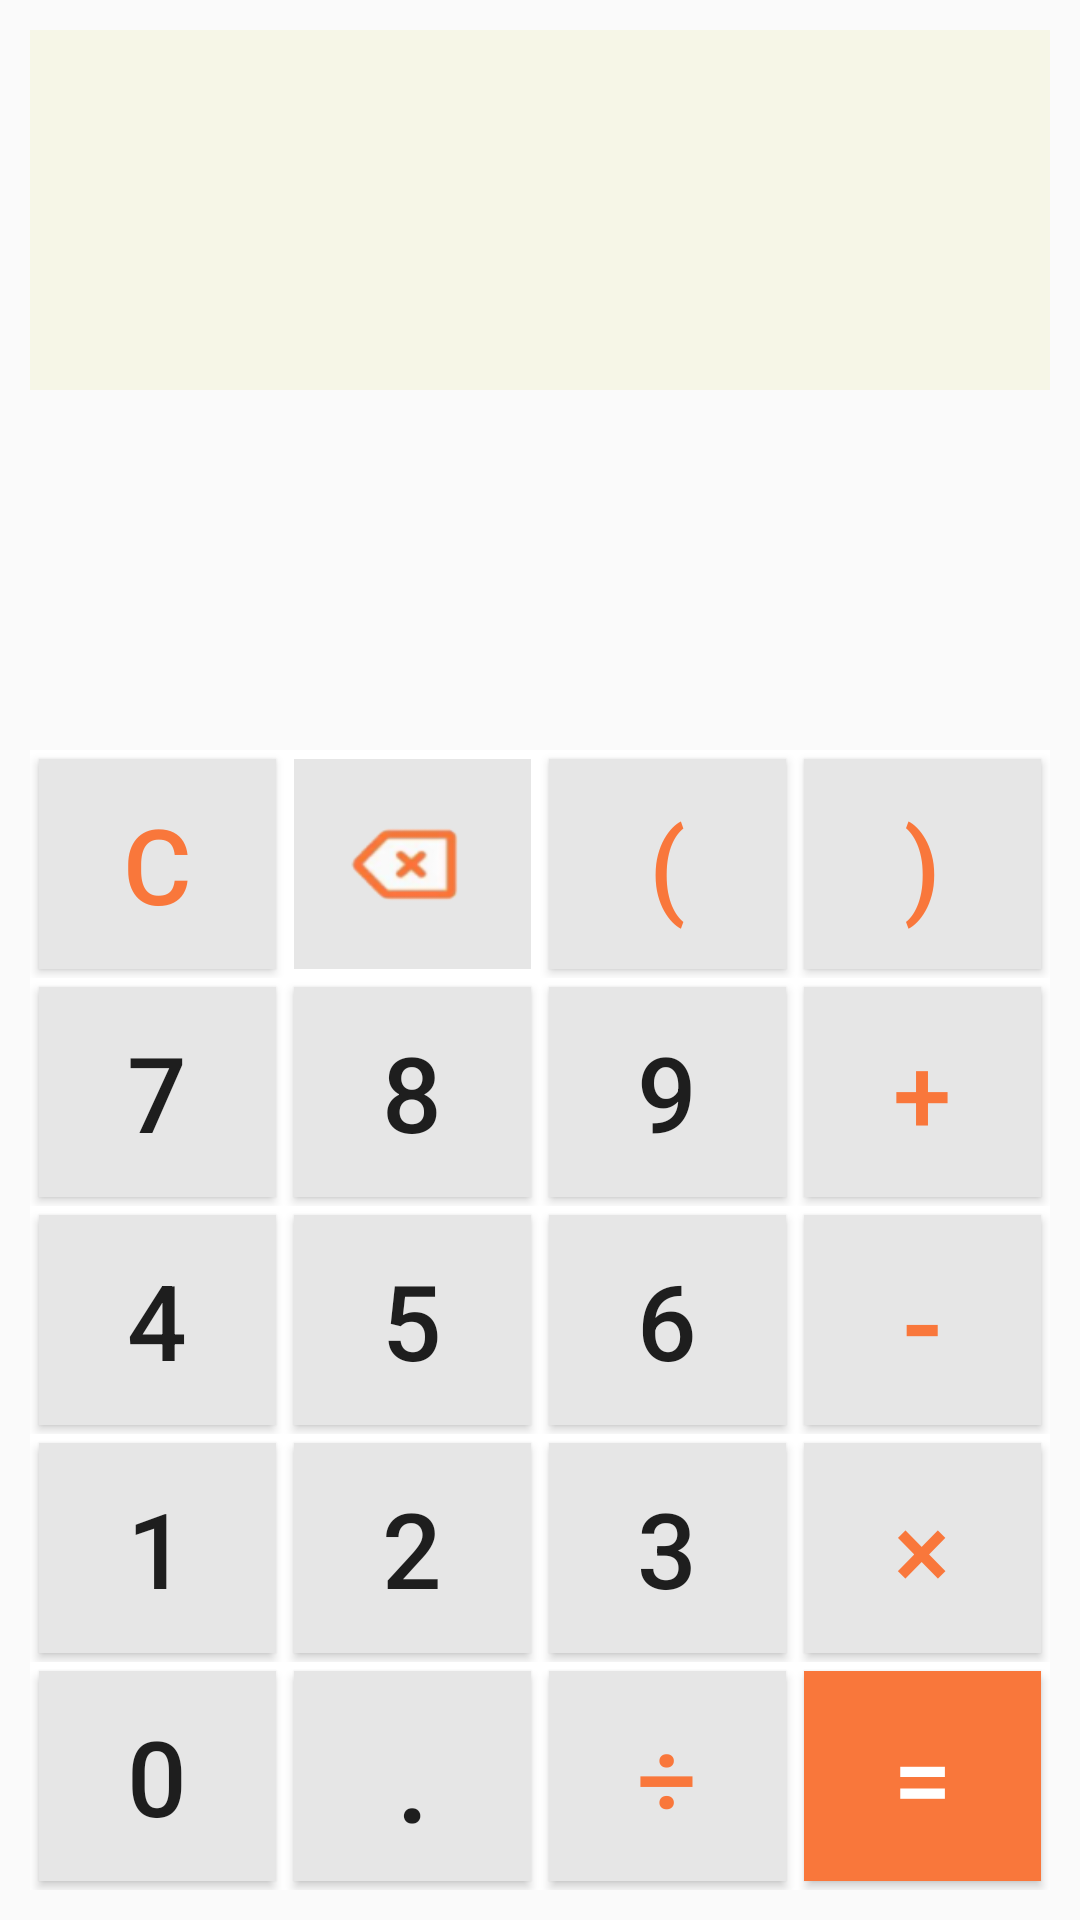

Here is an Android app screen rendered from its layout file. Give the layout XML and the strings, colors and styles it references.
<!-- AndroidManifest.xml: application theme Theme.Quiz -->
<!-- res/layout/fragment_calculator.xml -->
<?xml version="1.0" encoding="utf-8"?>
<LinearLayout xmlns:android="http://schemas.android.com/apk/res/android"
    xmlns:app="http://schemas.android.com/apk/res-auto"
    xmlns:tools="http://schemas.android.com/tools"
    android:layout_width="match_parent"
    android:layout_height="match_parent"
    android:orientation="vertical"
    android:padding="10dp">

    <LinearLayout
        android:layout_width="match_parent"
        android:layout_height="240dp"
        android:orientation="vertical">

        <TextView
            android:id="@+id/equation"
            android:layout_width="match_parent"
            android:layout_height="0dp"
            android:layout_weight="1"
            android:background="#F6F6E7"
            android:gravity="bottom|left"
            android:maxLines="3"
            android:textColor="#1B1818"
            app:autoSizeMaxTextSize="60sp"
            app:autoSizeMinTextSize="20sp"
            app:autoSizeStepGranularity="2sp"
            app:autoSizeTextType="uniform" />

        <TextView
            android:id="@+id/answer"
            android:layout_width="match_parent"
            android:layout_height="0dp"
            android:layout_weight="1"
            android:gravity="bottom|left"
            android:maxLines="2"
            android:textColor="#1B1818"
            app:autoSizeMaxTextSize="60sp"
            app:autoSizeMinTextSize="20sp"
            app:autoSizeStepGranularity="3sp"
            app:autoSizeTextType="uniform" />
    </LinearLayout>

    <LinearLayout
        android:layout_width="match_parent"
        android:layout_height="0dp"
        android:layout_weight="1"
        android:background="#ffffff"
        android:orientation="horizontal"
        >

        <Button
            android:id="@+id/C"
            android:layout_width="0dp"
            android:layout_height="match_parent"
            android:layout_weight="1"
            android:layout_margin="3dp"
            android:background="@color/background_gray"
            android:text="C"
            android:textColor="@color/background_orange"
            android:textSize="35sp"
            tools:ignore="TextContrastCheck" />

        <Button
            android:id="@+id/delete"
            android:layout_width="0dp"
            android:layout_height="match_parent"
            android:layout_margin="3dp"
            android:layout_weight="1"
            android:background="@mipmap/delete"
            android:scaleX="1"
            android:scaleY="1"
            tools:ignore="SpeakableTextPresentCheck" />

        <Button
            android:id="@+id/l_bracket"
            android:layout_width="0dp"
            android:layout_height="match_parent"
            android:layout_margin="3dp"
            android:layout_weight="1"
            android:background="@color/background_gray"
            android:text="("
            android:textColor="@color/background_orange"
            android:textSize="35sp"
            tools:ignore="TextContrastCheck" />


        <Button
            android:id="@+id/r_bracket"
            android:layout_width="0dp"
            android:layout_height="match_parent"
            android:layout_margin="3dp"
            android:layout_weight="1"
            android:background="@color/background_gray"
            android:text=")"
            android:textColor="@color/background_orange"
            android:textSize="35sp"
            tools:ignore="TextContrastCheck" />
    </LinearLayout>

    <LinearLayout
        android:layout_width="match_parent"
        android:layout_height="0dp"
        android:layout_weight="1"
        android:background="#ffffff"
        android:orientation="horizontal">

        <Button
            android:id="@+id/btn_7"
            android:layout_width="0dp"
            android:layout_height="match_parent"
            android:layout_weight="1"
            android:background="@color/background_gray"
            android:layout_margin="3dp"
            android:text="7"
            android:textSize="35sp" />

        <Button
            android:id="@+id/btn_8"
            android:layout_width="0dp"
            android:layout_height="match_parent"
            android:layout_margin="3dp"
            android:layout_weight="1"
            android:background="@color/background_gray"
            android:text="8"
            android:textSize="35sp" />

        <Button
            android:id="@+id/btn_9"
            android:layout_width="0dp"
            android:layout_height="match_parent"
            android:layout_weight="1"
            android:background="@color/background_gray"
            android:layout_margin="3dp"
            android:text="9"
            android:textSize="35sp" />

        <Button
            android:id="@+id/add"
            android:layout_width="0dp"
            android:layout_height="match_parent"
            android:layout_margin="3dp"
            android:layout_weight="1"
            android:background="@color/background_gray"
            android:text="+"
            android:textColor="@color/background_orange"
            android:textSize="35sp"
            tools:ignore="TextContrastCheck" />
    </LinearLayout>

    <LinearLayout
        android:layout_width="match_parent"
        android:layout_height="0dp"
        android:layout_weight="1"
        android:background="#ffffff"
        android:orientation="horizontal">

        <Button
            android:id="@+id/btn_4"
            android:layout_width="0dp"
            android:layout_height="match_parent"
            android:layout_weight="1"
            android:background="@color/background_gray"
            android:layout_margin="3dp"
            android:text="4"
            android:textSize="35sp" />

        <Button
            android:id="@+id/btn_5"
            android:layout_width="0dp"
            android:layout_height="match_parent"
            android:layout_weight="1"
            android:background="@color/background_gray"
            android:layout_margin="3dp"
            android:text="5"
            android:textSize="35sp" />

        <Button
            android:id="@+id/btn_6"
            android:layout_width="0dp"
            android:layout_height="match_parent"
            android:layout_weight="1"
            android:background="@color/background_gray"
            android:layout_margin="3dp"
            android:text="6"
            android:textSize="35sp" />

        <Button
            android:id="@+id/sub"
            android:layout_width="0dp"
            android:layout_height="match_parent"
            android:layout_margin="3dp"
            android:layout_weight="1"
            android:background="@color/background_gray"
            android:text="-"
            android:textColor="@color/background_orange"
            android:textSize="40sp"
            tools:ignore="TextContrastCheck" />
    </LinearLayout>

    <LinearLayout
        android:layout_width="match_parent"
        android:layout_height="0dp"
        android:layout_weight="1"
        android:background="#ffffff"
        android:orientation="horizontal">

        <Button
            android:id="@+id/btn_1"
            android:layout_width="0dp"
            android:layout_height="match_parent"
            android:layout_weight="1"
            android:background="@color/background_gray"
            android:layout_margin="3dp"
            android:text="1"
            android:textSize="35sp" />

        <Button
            android:id="@+id/btn_2"
            android:layout_width="0dp"
            android:layout_height="match_parent"
            android:layout_weight="1"
            android:background="@color/background_gray"
            android:layout_margin="3dp"
            android:text="2"
            android:textSize="35sp" />

        <Button
            android:id="@+id/btn_3"
            android:layout_width="0dp"
            android:layout_height="match_parent"
            android:layout_weight="1"
            android:background="@color/background_gray"
            android:layout_margin="3dp"
            android:text="3"
            android:textSize="35sp" />

        <Button
            android:id="@+id/mul"
            android:layout_width="0dp"
            android:layout_height="match_parent"
            android:layout_margin="3dp"
            android:layout_weight="1"
            android:background="@color/background_gray"
            android:text="×"
            android:textColor="@color/background_orange"
            android:textSize="35sp"
            tools:ignore="TextContrastCheck" />
    </LinearLayout>

    <LinearLayout
        android:layout_width="match_parent"
        android:layout_height="0dp"
        android:layout_weight="1"
        android:background="#ffffff"
        android:orientation="horizontal">

        <Button
            android:id="@+id/btn_0"
            android:layout_width="0dp"
            android:layout_height="match_parent"
            android:layout_weight="1"
            android:background="@color/background_gray"
            android:layout_margin="3dp"
            android:text="0"
            android:textSize="35sp" />

        <Button
            android:id="@+id/point"
            android:layout_width="0dp"
            android:layout_height="match_parent"
            android:layout_weight="1"
            android:background="@color/background_gray"
            android:layout_margin="3dp"
            android:text="."
            android:textSize="40sp" />

        <Button
            android:id="@+id/div"
            android:layout_width="0dp"
            android:layout_height="match_parent"
            android:layout_margin="3dp"
            android:layout_weight="1"
            android:background="@color/background_gray"
            android:text="÷"
            android:textColor="@color/background_orange"
            android:textSize="35sp"
            tools:ignore="TextContrastCheck" />

        <Button
            android:id="@+id/equal"
            android:layout_width="0dp"
            android:layout_height="match_parent"
            android:layout_margin="3dp"
            android:layout_weight="1"
            android:background="#f9773b"
            android:text="="
            android:textColor="#ffffff"
            android:textSize="35sp"
            tools:ignore="TextContrastCheck" />
    </LinearLayout>
</LinearLayout>
<!-- resources referenced by this layout -->
<resources>
  <color name="background_gray">#e6e6e6</color>
  <color name="background_orange">#f9773b</color>
  <!-- mipmap delete: png bitmap (mipmap-hdpi, 2095 bytes) -->
  <style name="Theme.Quiz" parent="Theme.MaterialComponents.DayNight.DarkActionBar.Bridge">
          
          <item name="colorPrimary">@color/purple_500</item>
          <item name="colorPrimaryVariant">@color/purple_700</item>
          <item name="colorOnPrimary">@color/white</item>
          
          <item name="colorSecondary">@color/teal_200</item>
          <item name="colorSecondaryVariant">@color/teal_700</item>
          <item name="colorOnSecondary">@color/black</item>
          
          <item name="android:statusBarColor" tools:targetApi="l">?attr/colorPrimaryVariant</item>
          
      </style>
  <color name="purple_500">#FF6200EE</color>
  <color name="purple_700">#FF3700B3</color>
  <color name="white">#FFFFFFFF</color>
  <color name="teal_200">#FF03DAC5</color>
  <color name="teal_700">#FF018786</color>
  <color name="black">#FF000000</color>
</resources>
